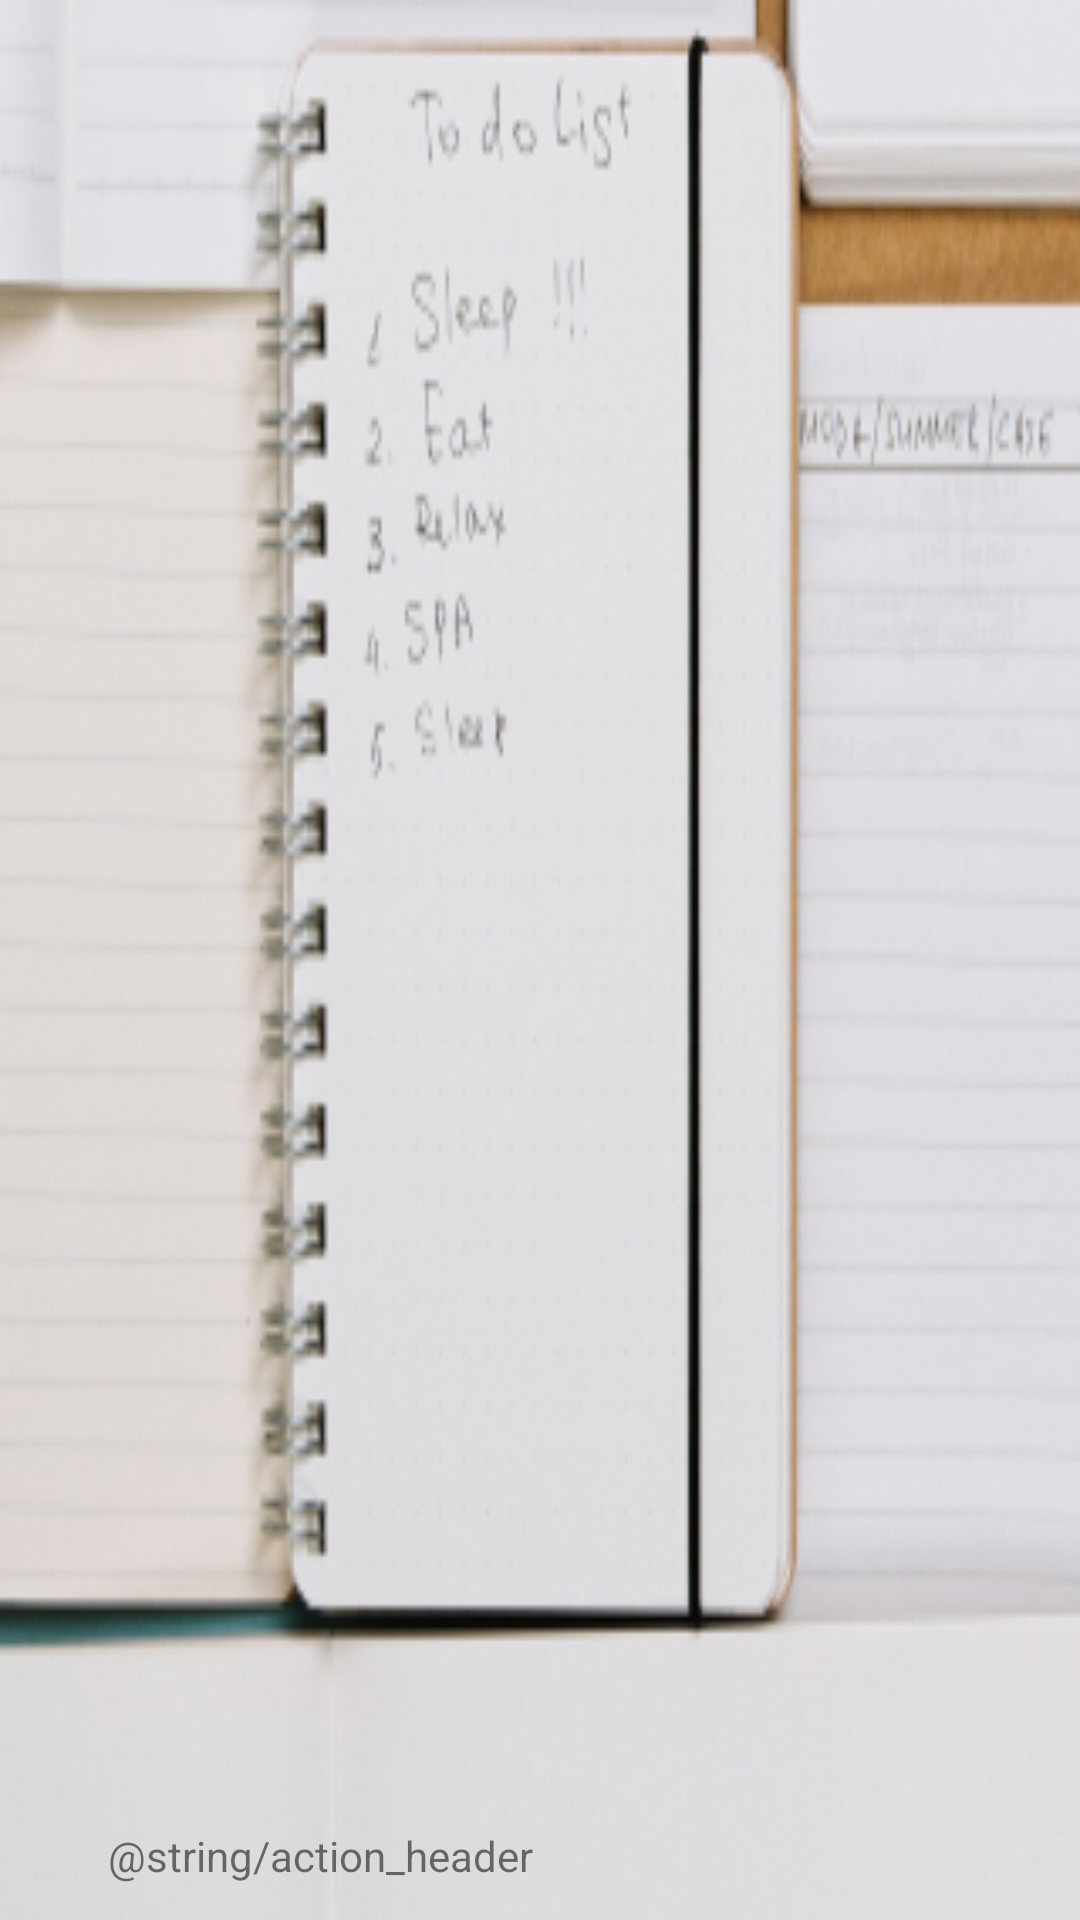

This screen was rendered from an Android layout file. Write that file and the resources it references.
<!-- AndroidManifest.xml: application theme Theme.BuyNotes -->
<!-- res/layout/layout_drawer_header.xml -->
<?xml version="1.0" encoding="utf-8"?>
<LinearLayout xmlns:android="http://schemas.android.com/apk/res/android"
    android:orientation="horizontal"
    android:layout_width="match_parent"
    android:layout_height="match_parent"
    android:background="@drawable/notebook_papper_long"
    android:scaleType="fitCenter"
    android:gravity="bottom">

        <ImageView
            android:layout_width="wrap_content"
            android:layout_height="wrap_content"
            android:src="@drawable/ic_baseline_person_outline_24"
            android:padding="@dimen/padding_small"/>

        <TextView
            android:layout_width="wrap_content"
            android:layout_height="wrap_content"
            android:text="@string/action_header"
            android:padding="@dimen/padding_small"/>
</LinearLayout>
<!-- resources referenced by this layout -->
<resources>
  <dimen name="padding_small">12dp</dimen>
  <!-- drawable notebook_papper_long: jpg bitmap (drawable, 59300 bytes) -->
  <style name="Theme.BuyNotes" parent="Theme.MaterialComponents.DayNight.DarkActionBar">
          
          <item name="colorPrimary">@color/purple_500</item>
          <item name="colorPrimaryVariant">@color/purple_700</item>
          <item name="colorOnPrimary">@color/white</item>
          
          <item name="colorSecondary">@color/teal_200</item>
          <item name="colorSecondaryVariant">@color/teal_700</item>
          <item name="colorOnSecondary">@color/black</item>
          
          <item name="android:statusBarColor" tools:targetApi="l">?attr/colorPrimaryVariant</item>
          
      </style>
  <color name="purple_500">#FF6200EE</color>
  <color name="purple_700">#FF3700B3</color>
  <color name="white">#FFFFFFFF</color>
  <color name="teal_200">#FF03DAC5</color>
  <color name="teal_700">#FF018786</color>
  <color name="black">#FF000000</color>
</resources>
